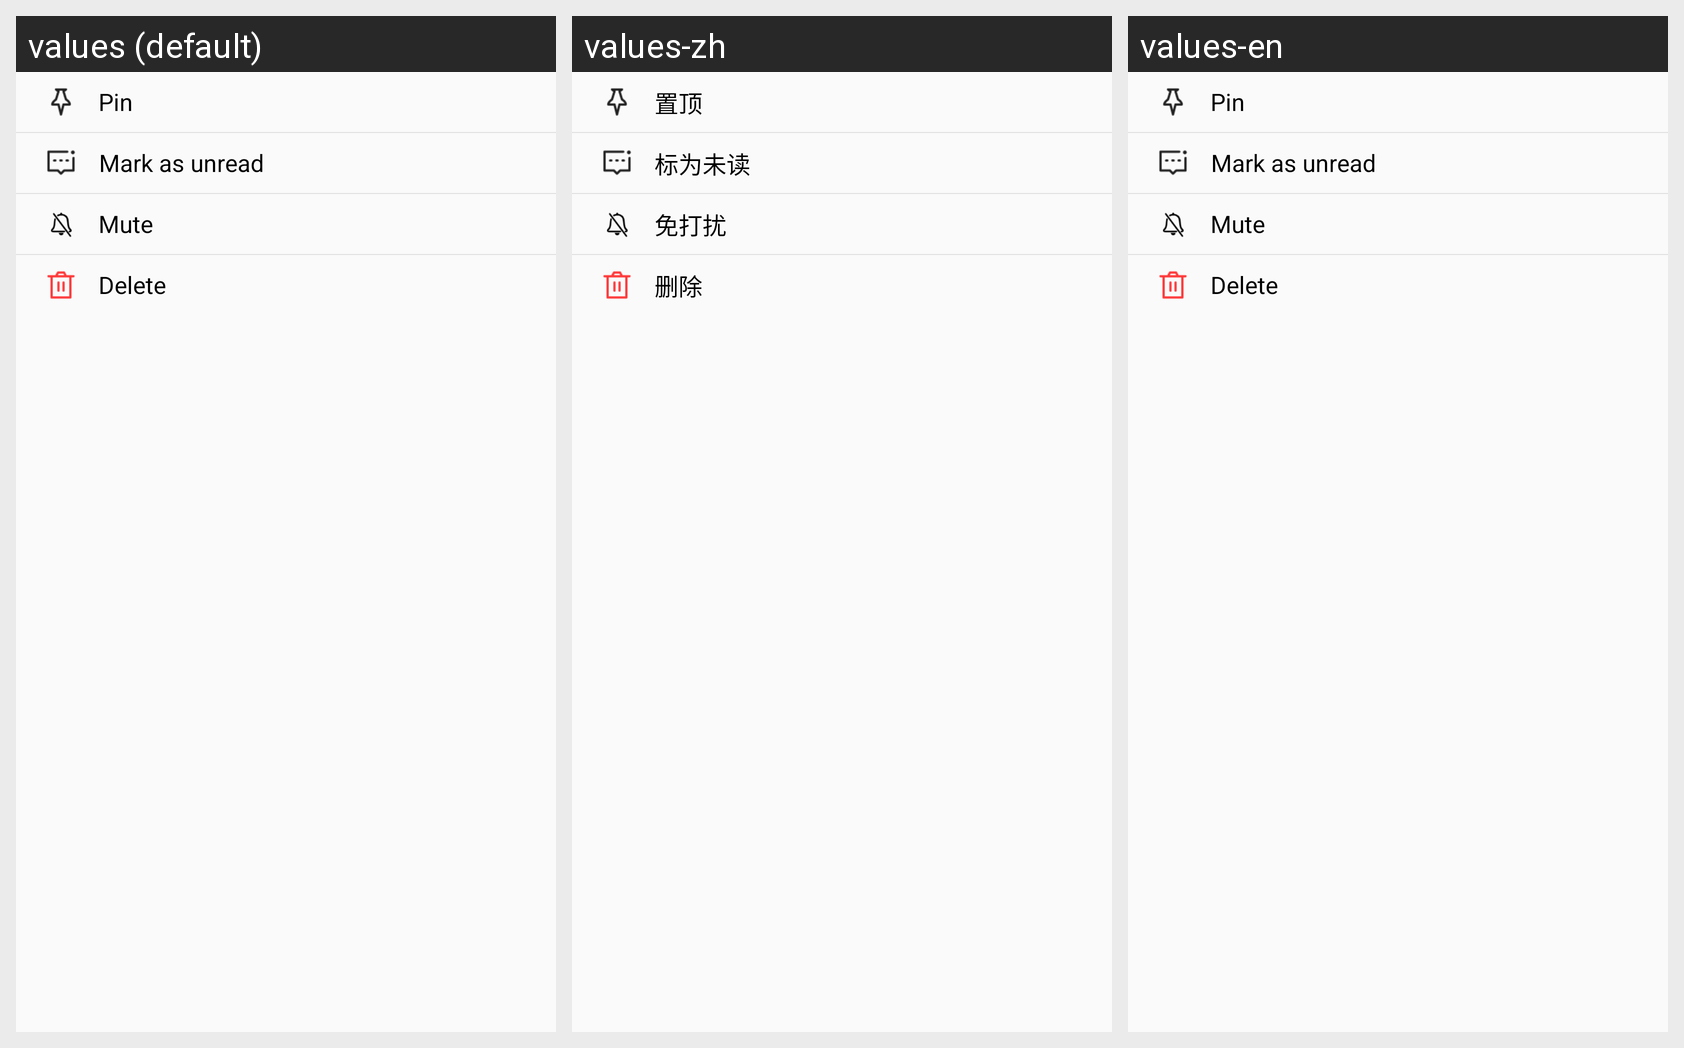

Locale-by-locale string values for the Android screen shown in this grid:
Android screen res/layout/layout_conversation_popup_menu.xml rendered under 3 locales, left to right: values (default), values-zh, values-en. Device: Nexus 5 (rendered at 1080×1920; each locale shown at half size, 540×960, under a caption strip naming it); theme AppTheme.
Strings drawn on this screen, with the default value and each locale's value (text and hints the layout hard-codes, and strings that could not be matched under every locale, appear in the picture but are not listed):

conv_tool_pin
  values: Pin
  values-zh: 置顶
  values-en: Pin  [not translated; the default value is used]

conv_list_mark_unread
  values: Mark as unread
  values-zh: 标为未读
  values-en: Mark as unread  [not translated; the default value is used]

conv_tool_mute
  values: Mute
  values-zh: 免打扰
  values-en: Mute  [not translated; the default value is used]

delete
  values: Delete
  values-zh: 删除
  values-en: Delete  [not translated; the default value is used]
